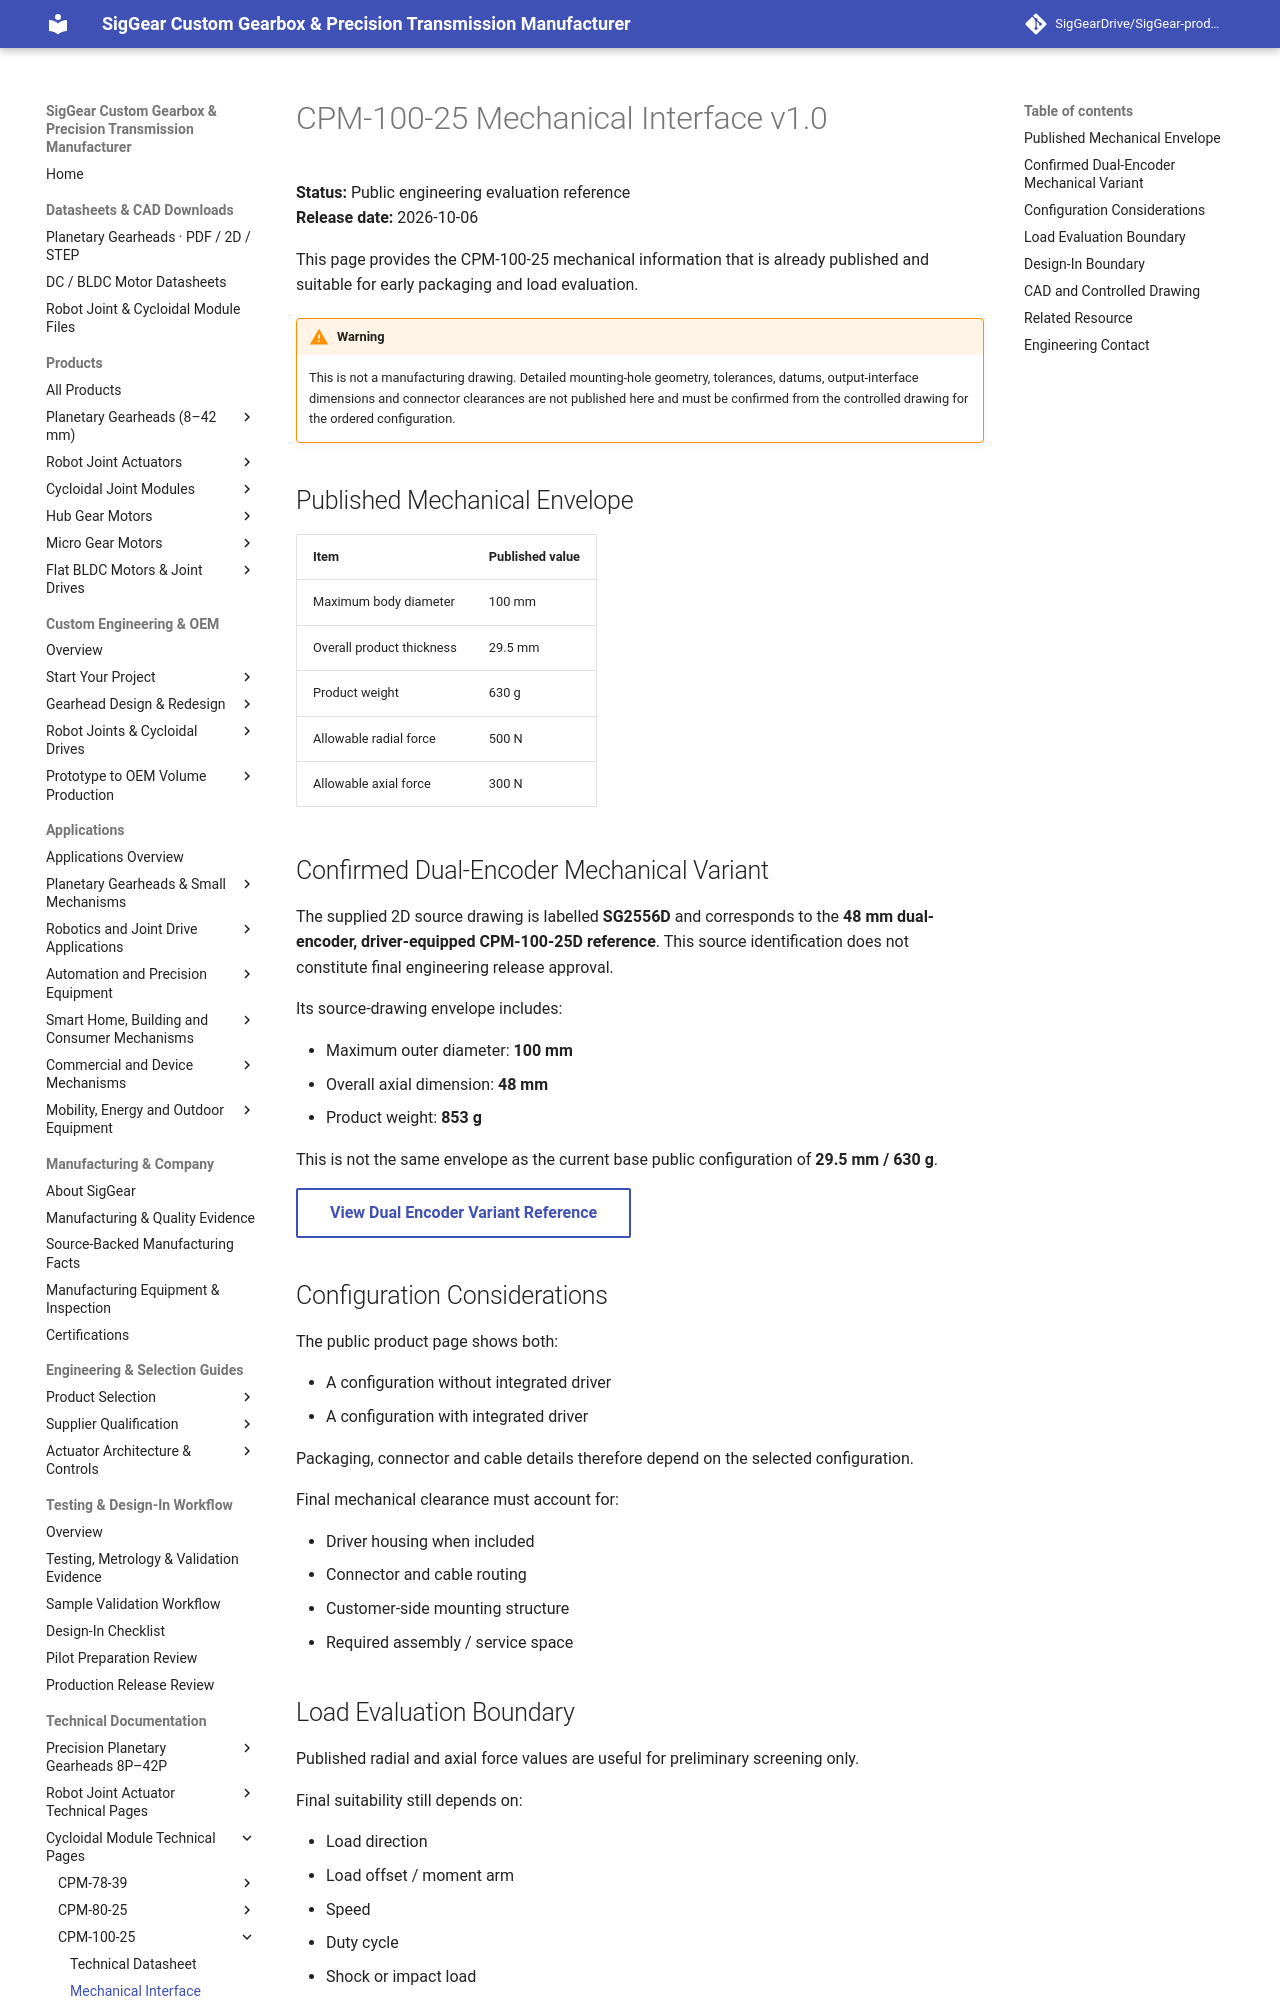

repository: SigGearDrive/SigGear-product-docs · page: engineering-resources/cpm100-25/mechanical-interface/index.html · generator: mkdocs

---
title: CPM-100-25 Mechanical Interface | Public Evaluation Reference | SigGear
description: Public CPM-100-25 mechanical evaluation reference for envelope, load screening and controlled-drawing request before final cycloidal joint design-in.
---

# CPM-100-25 Mechanical Interface v1.0

**Status:** Public engineering evaluation reference  
**Release date:** 2026-10-06

This page provides the CPM-100-25 mechanical information that is already published and suitable for early packaging and load evaluation.

!!! warning
    This is not a manufacturing drawing. Detailed mounting-hole geometry, tolerances, datums, output-interface dimensions and connector clearances are not published here and must be confirmed from the controlled drawing for the ordered configuration.

## Published Mechanical Envelope

| Item | Published value |
| --- | --- |
| Maximum body diameter | 100 mm |
| Overall product thickness | 29.5 mm |
| Product weight | 630 g |
| Allowable radial force | 500 N |
| Allowable axial force | 300 N |

## Confirmed Dual-Encoder Mechanical Variant

The supplied 2D source drawing is labelled **SG2556D** and corresponds to the **48 mm dual-encoder, driver-equipped CPM-100-25D reference**. This source identification does not constitute final engineering release approval.

Its source-drawing envelope includes:

- Maximum outer diameter: **100 mm**
- Overall axial dimension: **48 mm**
- Product weight: **853 g**

This is not the same envelope as the current base public configuration of **29.5 mm / 630 g**.

[View Dual Encoder Variant Reference](dual-encoder-variant.md){ .md-button }

## Configuration Considerations

The public product page shows both:

- A configuration without integrated driver
- A configuration with integrated driver

Packaging, connector and cable details therefore depend on the selected configuration.

Final mechanical clearance must account for:

- Driver housing when included
- Connector and cable routing
- Customer-side mounting structure
- Required assembly / service space

## Load Evaluation Boundary

Published radial and axial force values are useful for preliminary screening only.

Final suitability still depends on:

- Load direction
- Load offset / moment arm
- Speed
- Duty cycle
- Shock or impact load
- Required bearing life
- Installation stiffness
